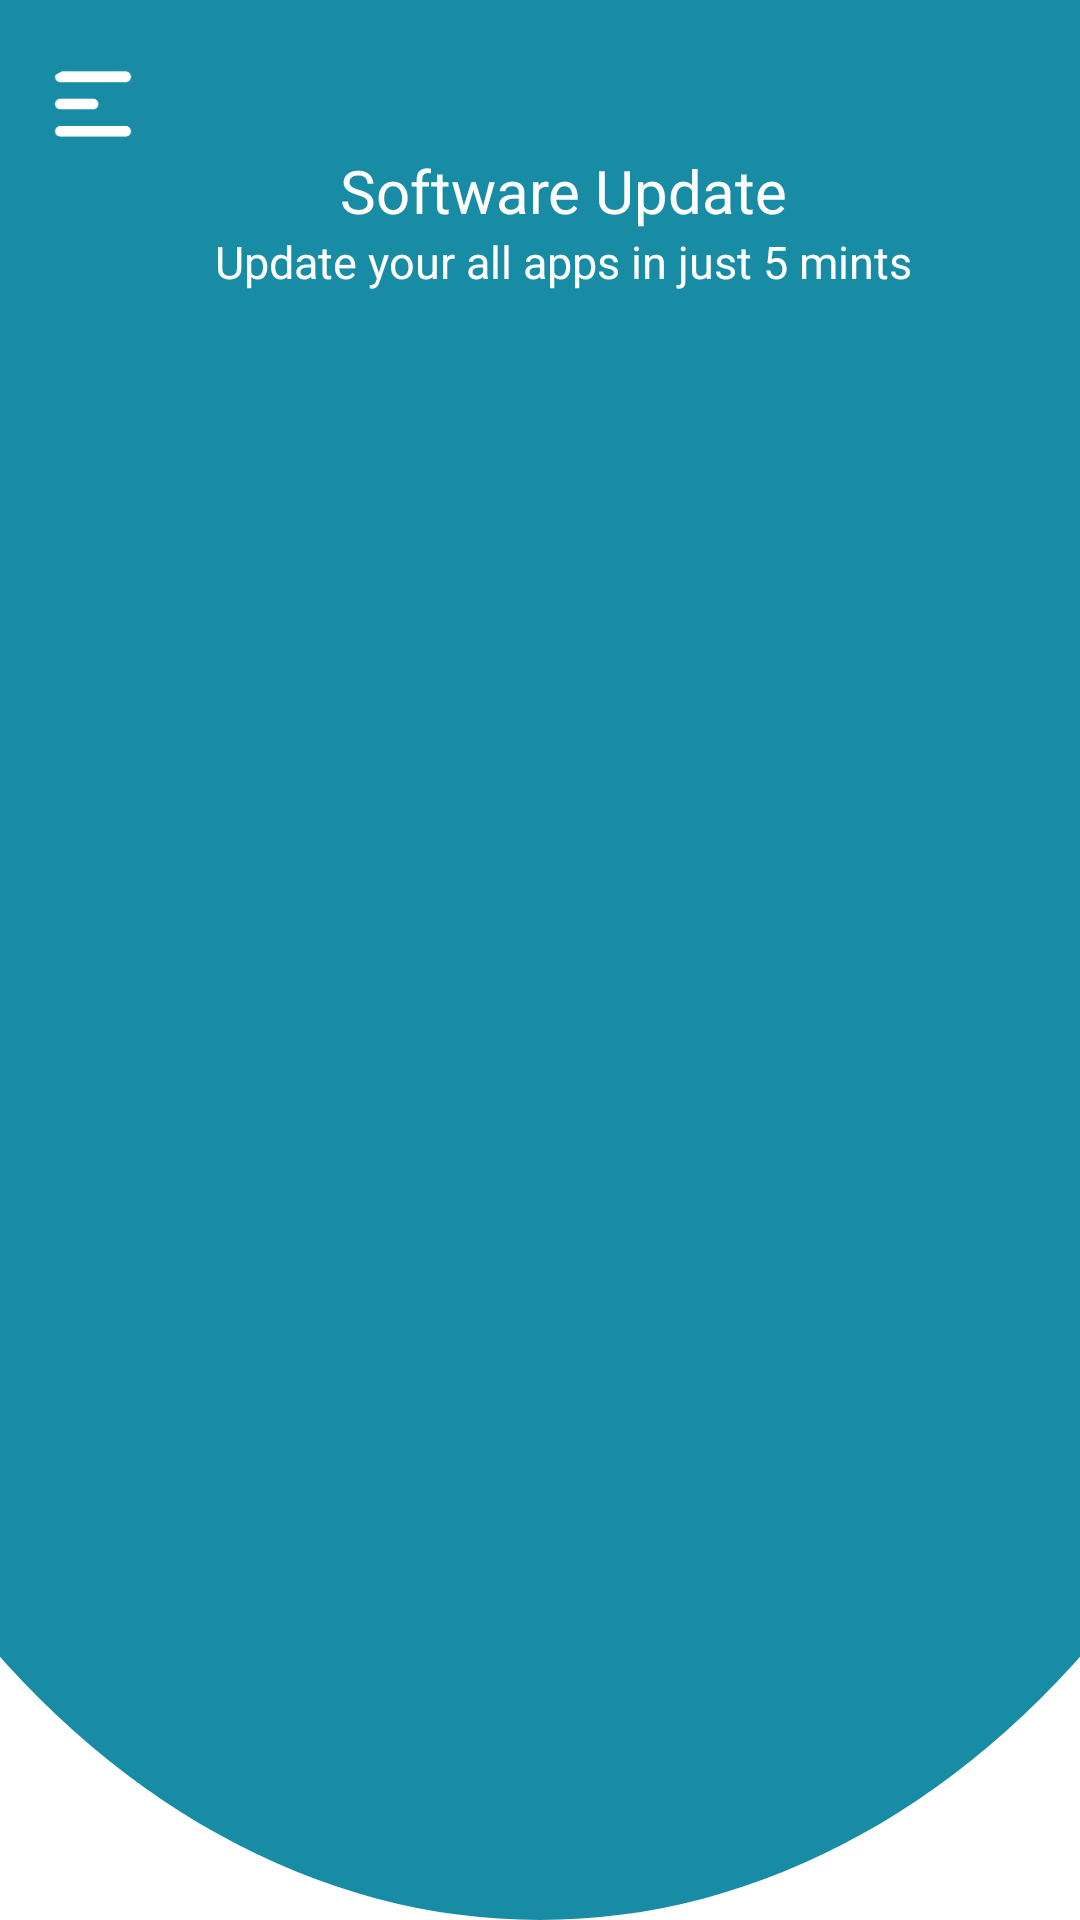

Reconstruct the res/layout file that produces this screen, plus the resources it refers to.
<!-- AndroidManifest.xml: application theme MyAppTheme -->
<!-- res/layout/toolbar.xml -->
<?xml version="1.0" encoding="utf-8"?>
<androidx.appcompat.widget.Toolbar xmlns:android="http://schemas.android.com/apk/res/android"
    android:id="@+id/toolbar"
    android:layout_width="match_parent"
    android:layout_height="130dp"
    android:background="@drawable/curve_toolbar_1">

    <RelativeLayout
        android:layout_width="match_parent"
        android:layout_height="match_parent">


        <ImageView
            android:layout_marginTop="20dp"
            android:id="@+id/menu_icon"
            android:layout_width="30dp"
            android:layout_height="30dp"
            android:src="@drawable/_toolbar_menu_icon"/>
        <ImageView
            android:layout_marginTop="20dp"
            android:id="@+id/search_icon"
            android:layout_width="30dp"
            android:layout_height="30dp"
            android:src="@drawable/search_icon"
            android:layout_marginLeft="350dp"/>

        <LinearLayout
            android:layout_below="@+id/search_icon"
            android:layout_width="match_parent"
            android:layout_height="wrap_content"
            android:layout_gravity="center_horizontal"
            android:orientation="vertical">

            <TextView
                android:id="@+id/text1"
                android:layout_width="wrap_content"
                android:layout_height="wrap_content"
                android:layout_gravity="center_horizontal"
                android:text="Software Update"
                android:textColor="@color/white"
                android:textSize="20dp" />

            <TextView
                android:id="@+id/text2"
                android:layout_width="wrap_content"
                android:layout_height="wrap_content"
                android:layout_gravity="center_horizontal"
                android:text="Update your all apps in just 5 mints"
                android:textColor="@color/white"
                android:textSize="15dp" />


        </LinearLayout>
    </RelativeLayout>

</androidx.appcompat.widget.Toolbar>
<!-- resources referenced by this layout -->
<resources>
  <color name="white">#FFFFFFFF</color>
  <!-- drawable _toolbar_menu_icon: png bitmap (drawable, 1489 bytes) -->
  <!-- drawable curve_toolbar_1 (drawable) -->
  <?xml version="1.0" encoding="utf-8"?>
  <layer-list xmlns:android="http://schemas.android.com/apk/res/android">
  
      <item>
          <shape android:shape="rectangle" />
      </item>
  
      <item
          android:bottom="0dp"
          android:left="-100dp"
          android:right="-100dp"
          android:top="-110dp">
          <shape android:shape="oval">
              <solid android:color="@color/blue" />
          </shape>
      </item>
  
  
  
  </layer-list>
  <!-- drawable search_icon: png bitmap (drawable, 846 bytes) -->
  <style name="MyAppTheme" parent="Theme.Internship_task_1">
          <item name="android:windowContentTransitions">true</item>
          <item name="android:windowAllowEnterTransitionOverlap">true</item>
          <item name="android:windowAllowReturnTransitionOverlap">true</item>
          <item name="android:windowSharedElementEnterTransition">@android:transition/move</item>
          <item name="android:windowSharedElementExitTransition">@android:transition/move</item>
      </style>
  <color name="blue">#198CA5</color>
  <style name="Theme.Internship_task_1" parent="Theme.MaterialComponents.DayNight.NoActionBar">
          
          <item name="colorPrimary">@color/blue</item>
          <item name="colorPrimaryVariant">@color/blue</item>
          <item name="colorOnPrimary">@color/blue</item>
          
          <item name="colorSecondary">@color/teal_200</item>
          <item name="colorSecondaryVariant">@color/teal_700</item>
          <item name="colorOnSecondary">@color/blue</item>
          
          <item name="android:statusBarColor" tools:targetApi="l">?attr/colorPrimaryVariant</item>
          
      </style>
  <color name="teal_200">#FF03DAC5</color>
  <color name="teal_700">#FF018786</color>
</resources>
